Run: headless pygame with SDL's dummy video driver; simulated clock (each Clock.tick advances the game by its frame time, no real sleeping); random seed 0; keys injected as events and as key.get_pressed() state; no mouse input.
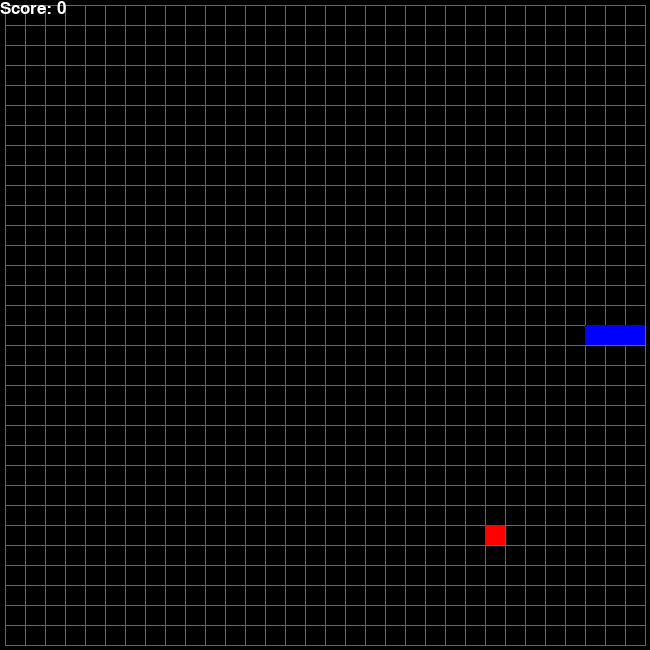
Frame 1 of 1 · flips 1–60 · no input (game ended)

The pygame program that drew these frames:

import pygame
import random
from enum import Enum
from collections import namedtuple

pygame.init()
font = pygame.font.SysFont('arial', 25)

class Direction(Enum):
	RIGHT = 1
	LEFT = 2
	UP = 3
	DOWN = 4
	
Point = namedtuple('Point', 'x, y')

# rgb colors
WHITE = (255, 255, 255)
RED = (200,0,0)
BLUE1 = (0, 0, 255)
BLUE2 = (0, 100, 255)
BLACK = (0,0,0)

BLOCK_SIZE = 20
SPEED = 20

class SnakeGame:
	
	def __init__(self, w = 640, h = 640, tilesize = 20, offset = 5):
		self.w = w
		self.h = h
		self.ts = tilesize
		self.os = offset
		self.tw = self.w // self.ts
		self.th = self.h // self.ts
		# init display
		self.display = pygame.display.set_mode((self.w + self.os * 2, self.h + self.os * 2))
		pygame.display.set_caption('Snake')
		self.clock = pygame.time.Clock()
		
		# init game state
		self.direction = Direction.RIGHT
		
		self.head = Point(self.tw / 2, self.th / 2)
		self.snake = [self.head, 
					Point(self.head.x - 1, self.head.y),
					Point(self.head.x - 2, self.head.y)]
		
		self.score = 0
		self.food = None
		self._place_food()
		
	def _place_food(self):
		x = random.randint(0, self.tw - 1) 
		y = random.randint(0, self.th - 1)
		self.food = Point(x, y)
		if self.food in self.snake:
			self._place_food()
		
	def play_step(self):
		# 1. collect user input
		for event in pygame.event.get():
			if event.type == pygame.QUIT:
				pygame.quit()
				quit()
			if event.type == pygame.KEYDOWN:
				if event.key == pygame.K_LEFT:
					self.direction = Direction.LEFT
				elif event.key == pygame.K_RIGHT:
					self.direction = Direction.RIGHT
				elif event.key == pygame.K_UP:
					self.direction = Direction.UP
				elif event.key == pygame.K_DOWN:
					self.direction = Direction.DOWN
		
		# 2. move
		self._move(self.direction) # update the head
		self.snake.insert(0, self.head)
		
		# 3. check if game over
		game_over = False
		if self._is_collision():
			game_over = True
			return game_over, self.score
			
		# 4. place new food or just move
		if self.head == self.food:
			self.score += 1
			self._place_food()
		else:
			self.snake.pop()
		
		# 5. update ui and clock
		self._update_ui()
		self.clock.tick(SPEED)
		# 6. return game over and score
		return game_over, self.score
	
	def _is_collision(self):
		# hits boundary
		if self.head.x >= self.tw or self.head.x < 0 or self.head.y >= self.th or self.head.y < 0:
			return True
		# hits itself
		if self.head in self.snake[1:]:
			return True
		
		return False
		
	def _update_ui(self):
		self.display.fill(BLACK)

		# draw grid
		for i in range(self.tw + 1):
			pygame.draw.line(self.display, (100, 100, 100), \
				(self.os + i * self.ts, self.os), (self.os + i * self.ts, self.h + self.os))
	
		for i in range(self.th + 1):
			pygame.draw.line(self.display, (100, 100, 100), \
				(self.os, self.os + i * self.ts), (self.w + self.os, self.os + i * self.ts))

		for pt in self.snake:
			pygame.draw.rect(self.display, (0, 0, 255), \
				pygame.Rect(self.os + pt.x * self.ts, self.os + pt.y * self.ts, self.ts, self.ts))

		pygame.draw.rect(self.display, (255, 0, 0), \
			pygame.Rect(self.os + self.food.x * self.ts, self.os + self.food.y * self.ts, self.ts, self.ts))
		
		text = font.render("Score: " + str(self.score), True, WHITE)
		self.display.blit(text, [0, 0])
		pygame.display.flip()

	def _move(self, direction):
		x = self.head.x
		y = self.head.y
		if direction == Direction.RIGHT:
			x += 1
		elif direction == Direction.LEFT:
			x -= 1
		elif direction == Direction.DOWN:
			y += 1
		elif direction == Direction.UP:
			y -= 1
			
		self.head = Point(x, y)

if __name__ == '__main__':
	game = SnakeGame()

	# game loop
	while True:
		game_over, score = game.play_step()
		
		if game_over == True:
			break

	print('Final Score', score)

	pygame.quit()
